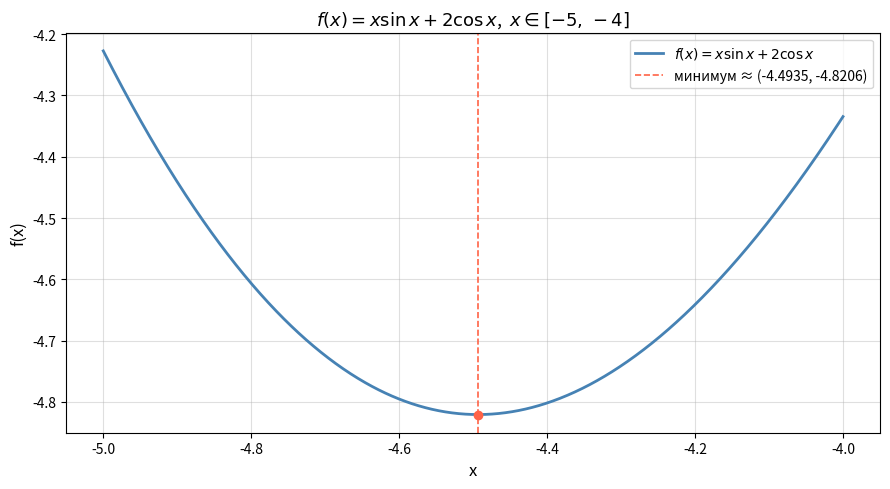

Python code for this plot:
"""
Построение графика для демонстрации унимодальности функции.
Функция: f(x) = x*sin(x) + 2*cos(x) на [-5, -4]
"""

import numpy as np
import matplotlib.pyplot as plt

# ─── Функция: f(x) = x*sin(x) + 2*cos(x) на [-5, -4] ──────────────────────────
a, b = -5.0, -4.0
x = np.linspace(a, b, 1000)
y = x * np.sin(x) + 2 * np.cos(x)

idx = np.argmin(y)
xm, ym = x[idx], y[idx]

fig, ax = plt.subplots(figsize=(9, 5))

ax.plot(x, y, linewidth=2, color='steelblue',
        label=r'$f(x)=x\sin x+2\cos x$')
ax.axvline(xm, color='tomato', linestyle='--', linewidth=1.2,
           label=f'минимум ≈ ({xm:.4f}, {ym:.4f})')
ax.scatter([xm], [ym], color='tomato', zorder=5)
ax.set_xlabel('x', fontsize=12)
ax.set_ylabel('f(x)', fontsize=12)
ax.set_title(r'$f(x)=x\sin x+2\cos x$,  $x\in[-5,\,-4]$', fontsize=13)
ax.legend(fontsize=10)
ax.grid(True, alpha=0.4)

# Вывод анализа
print("=" * 55)
print("Функция: f(x) = x·sin(x) + 2·cos(x)  на [-5, -4]")
print("=" * 55)
print(f"  Минимум: x* ≈ {xm:.6f},  f(x*) ≈ {ym:.6f}")
print()
print("  Анализ унимодальности:")
print("  f'(x) = sin(x) + x·cos(x) − 2·sin(x) = −sin(x) + x·cos(x)")
print("  На отрезке [-5, -4] производная не меняет знак →")
print("  функция имеет ровно один экстремум (минимум).")
print("  Вывод: функция УНИМОДАЛЬНА, оба метода применимы. ✓")
print()

plt.tight_layout()
plt.savefig('unimodality.png', dpi=150)
print("График сохранён в unimodality.png")
plt.show()
